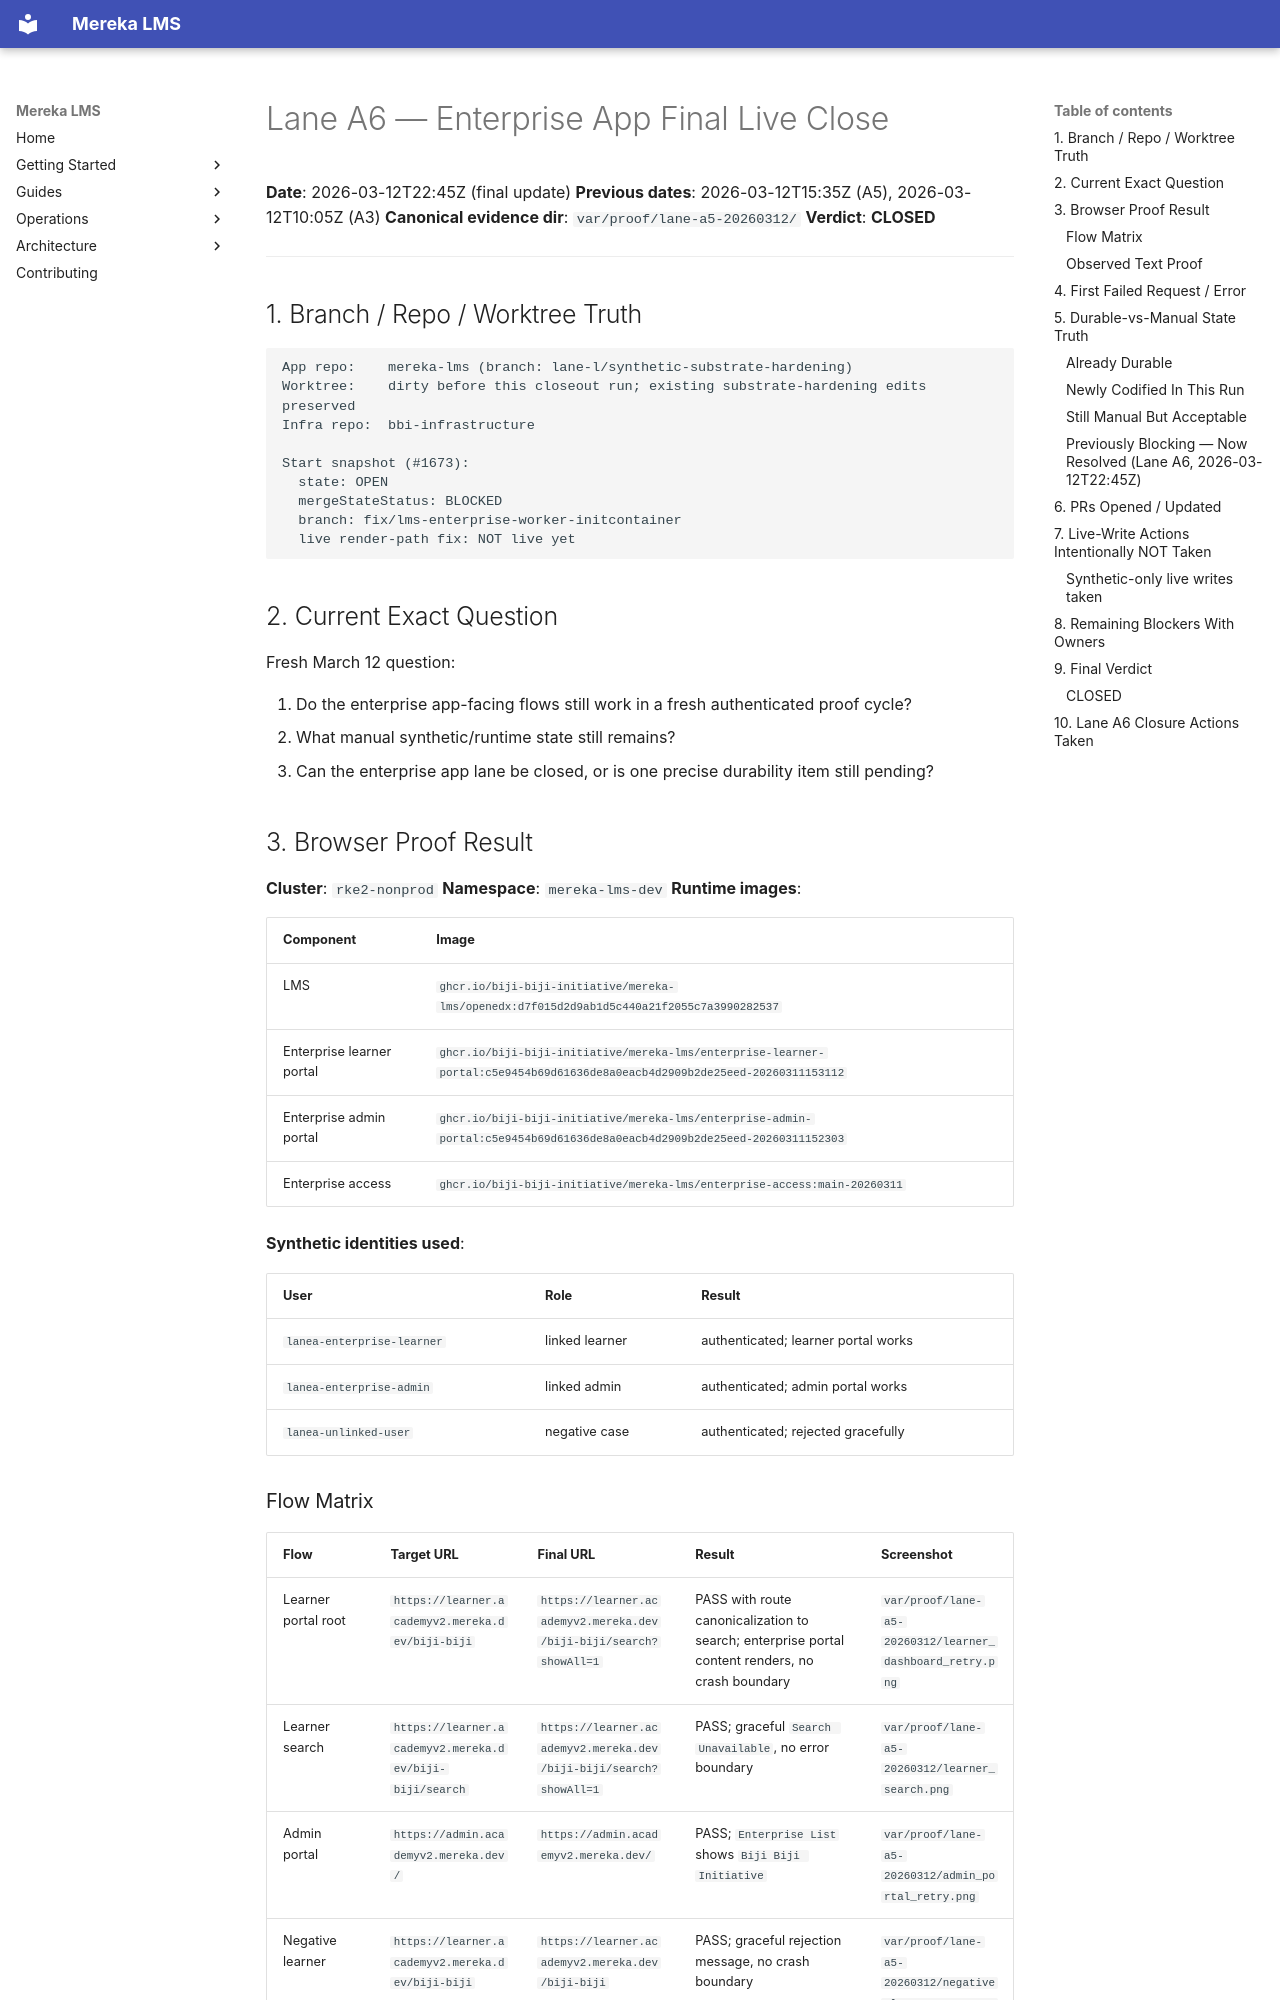

repository: lifeofgurpreet/mereka-lms-prototype · page: archive/LANE-A4-ENTERPRISE-FINAL-ACCEPTANCE/index.html · generator: mkdocs

# Lane A6 — Enterprise App Final Live Close

**Date**: 2026-03-12T22:45Z (final update)
**Previous dates**: 2026-03-12T15:35Z (A5), 2026-03-12T10:05Z (A3)
**Canonical evidence dir**: `var/proof/lane-a5-20260312/`
**Verdict**: **CLOSED**

---

## 1. Branch / Repo / Worktree Truth

```
App repo:    mereka-lms (branch: lane-l/synthetic-substrate-hardening)
Worktree:    dirty before this closeout run; existing substrate-hardening edits preserved
Infra repo:  bbi-infrastructure

Start snapshot (#1673):
  state: OPEN
  mergeStateStatus: BLOCKED
  branch: fix/lms-enterprise-worker-initcontainer
  live render-path fix: NOT live yet
```

## 2. Current Exact Question

Fresh March 12 question:

1. Do the enterprise app-facing flows still work in a fresh authenticated proof cycle?
2. What manual synthetic/runtime state still remains?
3. Can the enterprise app lane be closed, or is one precise durability item still pending?

## 3. Browser Proof Result

**Cluster**: `rke2-nonprod`
**Namespace**: `mereka-lms-dev`
**Runtime images**:

| Component | Image |
|-----------|-------|
| LMS | `ghcr.io/biji-biji-initiative/mereka-lms/openedx:d7f015d2d9ab1d5c440a21f2055c7a3990282537` |
| Enterprise learner portal | `ghcr.io/biji-biji-initiative/mereka-lms/enterprise-learner-portal:c5e9454b69d61636de8a0eacb4d2909b2de25eed-20260311153112` |
| Enterprise admin portal | `ghcr.io/biji-biji-initiative/mereka-lms/enterprise-admin-portal:c5e9454b69d61636de8a0eacb4d2909b2de25eed-20260311152303` |
| Enterprise access | `ghcr.io/biji-biji-initiative/mereka-lms/enterprise-access:main-20260311` |

**Synthetic identities used**:

| User | Role | Result |
|------|------|--------|
| `lanea-enterprise-learner` | linked learner | authenticated; learner portal works |
| `lanea-enterprise-admin` | linked admin | authenticated; admin portal works |
| `lanea-unlinked-user` | negative case | authenticated; rejected gracefully |
